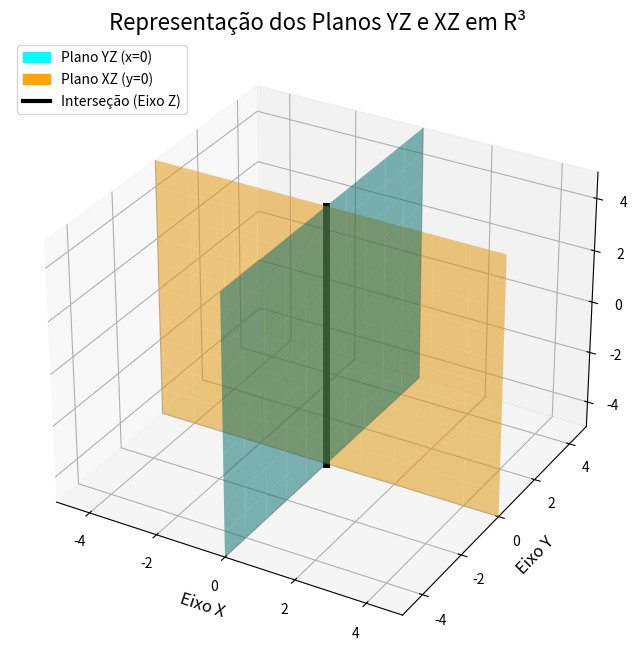
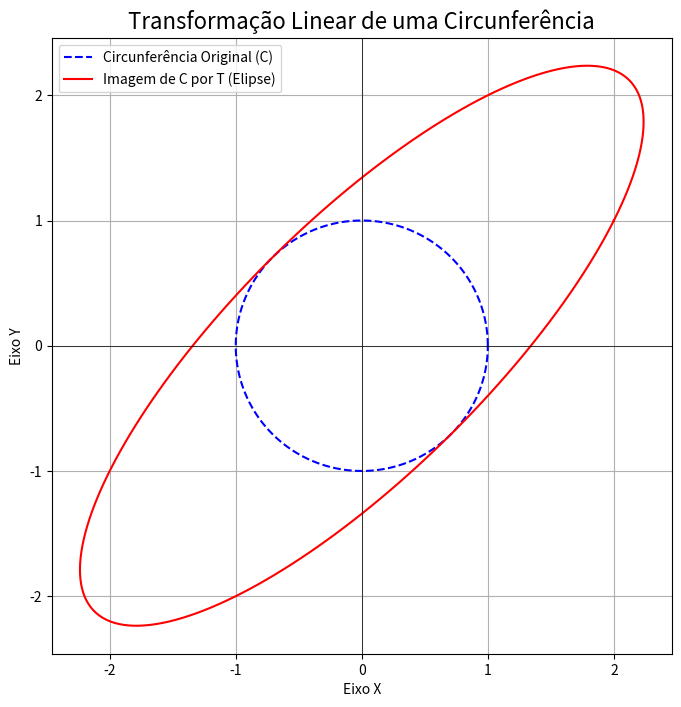

Recreate these plots in Python, in order.
import numpy as np
import matplotlib.pyplot as plt
import matplotlib.patches as mpatches
from matplotlib.lines import Line2D
from mpl_toolkits.mplot3d import Axes3D

"""
como os subespaços são dados um por {y,z E R³, x=0} e outro por {x,z E R³, y=0}, 
o resultado é dado pela representação dos planos yz e xz no espaço tridimensional R³
e a intersecção é dada pela reta z
"""

# preparação para o gráfico
fig = plt.figure(figsize=(10, 8))
ax = fig.add_subplot(111, projection='3d')

# intervalo para os planos
plot_range = np.arange(-5, 6, 1)

# plotando o plano yz
Y_yz, Z_yz = np.meshgrid(plot_range, plot_range) # cria uma grade para y e z
X_yz = np.zeros_like(Y_yz) # cria uma grade correspondente para x, onde todos os valores são 0
ax.plot_surface(X_yz, Y_yz, Z_yz, alpha=0.5, color='cyan') # plota a superfície em si

# plotando o plano xz (mesma lógica de yz)
X_xz, Z_xz = np.meshgrid(plot_range, plot_range)
Y_xz = np.zeros_like(X_xz)
ax.plot_surface(X_xz, Y_xz, Z_xz, alpha=0.5, color='orange')

# plotando a reta z (intersecção dos subespaços)
z_line = np.array([-5, 5])
ax.plot(np.zeros_like(z_line), np.zeros_like(z_line), z_line, color='black', linewidth=5)

# configurações do gráfico
ax.set_xlabel('Eixo X', fontsize=12)
ax.set_ylabel('Eixo Y', fontsize=12)
ax.set_zlabel('Eixo Z', fontsize=12)
ax.set_title('Representação dos Planos YZ e XZ em R³', fontsize=16)

# ajusta os limites dos eixos
ax.set_xlim([-5, 5])
ax.set_ylim([-5, 5])
ax.set_zlim([-5, 5])

# cria uma legenda para os planos
yz_plane_proxy = mpatches.Patch(color='cyan', label='Plano YZ (x=0)')
xz_plane_proxy = mpatches.Patch(color='orange', label='Plano XZ (y=0)')
intersection_proxy = Line2D([0], [0], color='black', linewidth=3, label='Interseção (Eixo Z)')
ax.legend(handles=[yz_plane_proxy, xz_plane_proxy, intersection_proxy], loc='upper left')

# salva a imagem
plt.savefig('ex03_1.png', dpi=300)

# não mostra o plot como output. como deixei ele na pasta, seria redundante ter ele aqui denovo
plt.close()

import numpy as np
import matplotlib.pyplot as plt

t = np.linspace(0, 2 * np.pi, 200) # cria 200 pontos de 0 a 2π. usaremos para definir pontos na circunferência 
                                   # (parece meio contra-intuitivo, mas computacionalmente é mais lógico)
# seguindo a dica, definimos os pontos usando uma circunferência dada pela parametrização
x_circle = np.cos(t) # vetor com as coordenadas x dos pontos resultantes dos valores de t
y_circle = np.sin(t) # o mesmo para y

# definição da matriz de transformação linear
A = np.array([
    [2, 1],
    [1, 2]
])

# para realizar a multiplicação, criamos uma matriz 2x200
circle_points = np.vstack([x_circle, y_circle])
# aplica a transformação em todos pontos ao multiplicar a matriz A pelos pontos da circunferência dados na matriz 2x200
transformed_points = A @ circle_points


# configurações do gráfico
plt.figure(figsize=(8, 8))
ax = plt.gca()

# plota a circunferência original
ax.plot(circle_points[0, :], circle_points[1, :], '--', label='Circunferência Original (C)', color='blue')

# plota os pontos transformados (a nova elipse)
ax.plot(transformed_points[0, :], transformed_points[1, :], label='Imagem de C por T (Elipse)', color='red')

# configurações adicionais do gráfico
ax.set_title('Transformação Linear de uma Circunferência', fontsize=16)
ax.set_xlabel('Eixo X')
ax.set_ylabel('Eixo Y')
ax.legend()
ax.grid(True)

# adiciona os eixos x e y para referência
ax.axhline(0, color='black', linewidth=0.5)
ax.axvline(0, color='black', linewidth=0.5)

plt.savefig('ex03_2.png', dpi=300)
plt.close()
